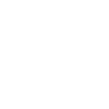
t = 0.00 s
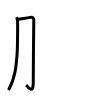
t = 2.00 s
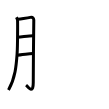
t = 4.00 s
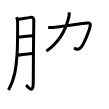
t = 6.00 s
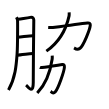
t = 8.00 s
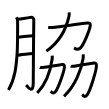
t = 10.00 s

The animated SVG that drew these frames (rendered in a browser with its animation timeline set to each time). Animation: 10 SMIL elements (animate=10); one cycle of 10.00 s.

<svg width="109px" height="109px" viewBox="0 0 px 109px" xmlns="http://www.w3.org/2000/svg" xmlns:xlink="http://www.w3.org/1999/xlink" xml:space="preserve" version="1.1"  baseProfile="full">
<path d="M16.47,17.24c0.52,0.95,0.88,1.88,1.05,2.8c0.17,0.92,0.15,25.9-0.41,33.63c-0.8,11-1.61,24.08-8.61,36.22" style="fill:none;stroke:black;stroke-width:3;opacity:0">
  <animate attributeType="CSS" attributeName="opacity" from="0" to="1" begin="0s" dur="1s" repeatCount="0" fill="freeze" />
</path>
<path d="M18.07,19.31C23,18.5,27.25,18,30.29,17.35c2.75-0.59,3.5,1.31,3.5,2.67c0,3.23-0.53,44.22-0.53,62.55c0,12.61-5.41,4.05-7.2,2.54" style="fill:none;stroke:black;stroke-width:3;opacity:0">
  <animate attributeType="CSS" attributeName="opacity" from="0" to="1" begin="1s" dur="1s" repeatCount="0" fill="freeze" />
</path>
<path d="M17.57,37.2c4.61-0.35,11.53-1.54,15.58-1.57" style="fill:none;stroke:black;stroke-width:3;opacity:0">
  <animate attributeType="CSS" attributeName="opacity" from="0" to="1" begin="2s" dur="1s" repeatCount="0" fill="freeze" />
</path>
<path d="M17.01,55.15c3.79-0.08,10.64-1.28,15.79-1.7" style="fill:none;stroke:black;stroke-width:3;opacity:0">
  <animate attributeType="CSS" attributeName="opacity" from="0" to="1" begin="3s" dur="1s" repeatCount="0" fill="freeze" />
</path>
<path d="M48.19,27.39c2.06,0.11,3.97,0.28,4.74,0.17c6.23-0.9,31.13-4.28,34.59-4.61c2.25-0.21,2.87,0.97,2.75,2.47c-0.33,3.96-6.75,20.15-10.23,22.84c-3.25,2.51-5.08,0.15-5.99-0.32" style="fill:none;stroke:black;stroke-width:3;opacity:0">
  <animate attributeType="CSS" attributeName="opacity" from="0" to="1" begin="4s" dur="1s" repeatCount="0" fill="freeze" />
</path>
<path d="M69.16,12.43c0.06,0.91,0.16,2.36-0.13,3.66c-2.68,12.17-8.79,25.41-22.65,35.03" style="fill:none;stroke:black;stroke-width:3;opacity:0">
  <animate attributeType="CSS" attributeName="opacity" from="0" to="1" begin="5s" dur="1s" repeatCount="0" fill="freeze" />
</path>
<path d="M39.86,67.29c0.69,0.35,1.54,0.25,2.15,0.19c6.74-0.72,17.54-2.57,20.24-2.93c1.76-0.23,2.25,1.05,2.15,2.69c-0.26,4.33-6.3,21.49-9.03,24.43c-2.54,2.74-3.99,0.16-4.7-0.35" style="fill:none;stroke:black;stroke-width:3;opacity:0">
  <animate attributeType="CSS" attributeName="opacity" from="0" to="1" begin="6s" dur="1s" repeatCount="0" fill="freeze" />
</path>
<path d="M52.23,55.68c0.04,0.88,0.1,2.27-0.08,3.53c-1.4,9.32-5.71,24.21-14.89,33.81" style="fill:none;stroke:black;stroke-width:3;opacity:0">
  <animate attributeType="CSS" attributeName="opacity" from="0" to="1" begin="7s" dur="1s" repeatCount="0" fill="freeze" />
</path>
<path d="M70.86,65.94c0.71,0.41,2.6,0.32,3.23,0.22c5.91-0.91,17.26-2.69,20.08-3.11c1.83-0.27,2.34,1.23,2.24,3.16c-0.27,5.07-6.5,25.29-9.34,28.74c-2.64,3.22-4.14,0.19-4.88-0.41" style="fill:none;stroke:black;stroke-width:3;opacity:0">
  <animate attributeType="CSS" attributeName="opacity" from="0" to="1" begin="8s" dur="1s" repeatCount="0" fill="freeze" />
</path>
<path d="M83.22,54.43c0.05,0.98,0.13,2.55-0.11,3.96C81.31,68.83,75.78,85.51,64,96.27" style="fill:none;stroke:black;stroke-width:3;opacity:0">
  <animate attributeType="CSS" attributeName="opacity" from="0" to="1" begin="9s" dur="1s" repeatCount="0" fill="freeze" />
</path>
</svg>
